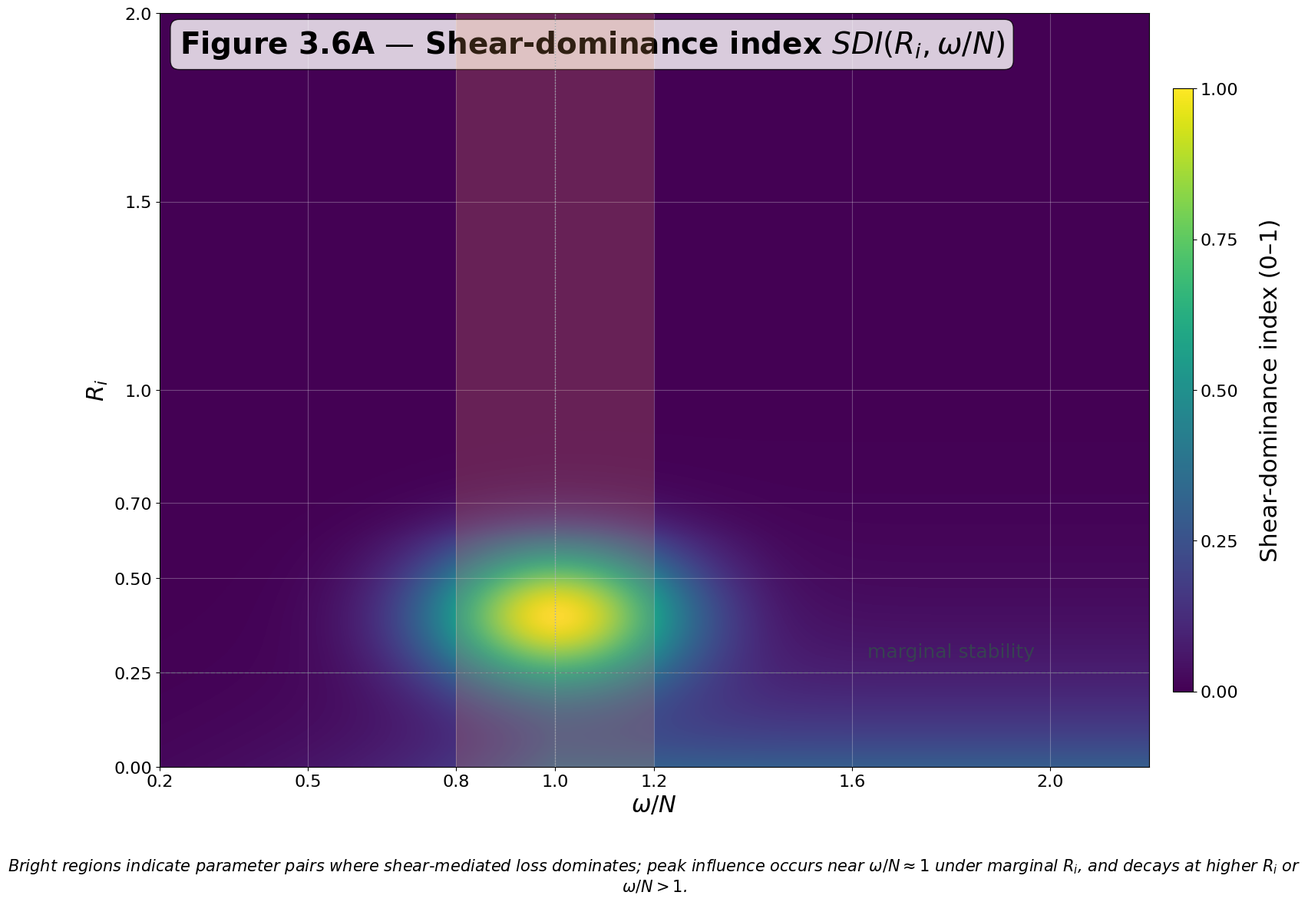

Write the Python code that produced this figure.
#!/usr/bin/env python3
"""
Figure 3.6A — Shear-dominance index on (Ri, ω/N)
Publication-quality figure following shared house style specifications.
"""

import numpy as np
import matplotlib.pyplot as plt
from matplotlib.patches import Rectangle
import matplotlib.patches as mpatches

# Shared house style settings
plt.rcParams.update({
    'font.family': 'Arial',
    'font.size': 16,  # tick labels
    'axes.labelsize': 22,  # axis labels
    'axes.titlesize': 28,  # panel titles
    'axes.linewidth': 0.8,
    'grid.linewidth': 0.8,
    'grid.color': '#E5E7EB',
    'axes.grid': True,
    'axes.axisbelow': True,
    'figure.facecolor': 'white',
    'axes.facecolor': 'white'
})

def create_shear_dominance_data(omega_N, Ri):
    """
    Create synthetic shear-dominance index data following the physics described:
    - High SDI lobe for low-moderate Ri (≲0.6) near conversion window (0.8-1.2 in ω/N)
    - Bright horizontally elongated island centered at (Ri≈0.4, ω/N≈1)
    - Rapid decay with stability as Ri→1-2
    - High-frequency suppression for ω/N≳1.4-1.6
    - Sub-buoyancy tail extending into ω/N<1 at very low Ri
    """
    OMEGA_N, RI = np.meshgrid(omega_N, Ri)
    
    # Main lobe: Gaussian-like peak centered at (ω/N≈1, Ri≈0.4)
    main_peak = np.exp(-((OMEGA_N - 1.0)**2 / (0.3**2) + (RI - 0.4)**2 / (0.2**2)))
    
    # Horizontal elongation in frequency direction
    freq_elongation = np.exp(-((OMEGA_N - 1.0)**2 / (0.5**2)))
    
    # Stability decay: exponential decay for high Ri
    stability_decay = np.exp(-(RI - 0.4)**2 / (0.8**2)) * np.exp(-np.maximum(0, RI - 0.6) / 0.3)
    
    # High-frequency suppression
    freq_suppression = np.exp(-np.maximum(0, OMEGA_N - 1.4) / 0.4)
    
    # Sub-buoyancy tail for low Ri and ω/N < 1
    sub_buoyancy = 0.3 * np.exp(-RI / 0.2) * np.exp(-np.maximum(0, 1.0 - OMEGA_N) / 0.3)
    
    # Combine all components
    sdi = main_peak * freq_elongation * stability_decay * freq_suppression + sub_buoyancy
    
    # Normalize to 0-1 range
    sdi = np.clip(sdi / np.max(sdi), 0, 1)
    
    return sdi

def main():
    # Create figure with specified canvas size
    fig, ax = plt.subplots(1, 1, figsize=(18, 12), dpi=100)
    
    # Define axes ranges as specified
    omega_N = np.linspace(0.2, 2.2, 200)
    Ri = np.linspace(0.0, 2.0, 150)
    
    # Generate shear-dominance index data
    sdi_data = create_shear_dominance_data(omega_N, Ri)
    
    # Create heatmap using Viridis colormap (darker = higher intensity)
    im = ax.imshow(sdi_data, extent=[0.2, 2.2, 0.0, 2.0], 
                   aspect='auto', origin='lower', cmap='viridis', 
                   vmin=0, vmax=1, interpolation='bilinear')
    
    # Set axes properties
    ax.set_xlabel(r'$\omega/N$', fontsize=22)
    ax.set_ylabel(r'$R_i$', fontsize=22)
    
    # Set tick positions and labels as specified
    omega_ticks = [0.2, 0.5, 0.8, 1.0, 1.2, 1.6, 2.0]
    ri_ticks = [0, 0.25, 0.5, 0.7, 1.0, 1.5, 2.0]
    
    ax.set_xticks(omega_ticks)
    ax.set_yticks(ri_ticks)
    ax.set_xticklabels([f'{x:.1f}' for x in omega_ticks], fontsize=16)
    ax.set_yticklabels([f'{y:.2f}' if y < 1 else f'{y:.1f}' for y in ri_ticks], fontsize=16)
    
    # Add conversion window overlay (translucent amber band)
    conversion_band = Rectangle((0.8, 0.0), 0.4, 2.0, 
                               facecolor='#F4A261', alpha=0.2, 
                               edgecolor='none', zorder=10)
    ax.add_patch(conversion_band)
    
    # Add dotted centerline at ω/N = 1
    ax.axvline(x=1.0, color='#9CA3AF', linestyle=':', linewidth=1, zorder=11)
    
    # Add optional horizontal guide at Ri = 0.25
    ax.axhline(y=0.25, color='#6B7280', linestyle='--', linewidth=1, alpha=0.7, zorder=11)
    ax.text(1.8, 0.28, 'marginal stability', fontsize=18, 
            ha='center', va='bottom', color='#374151')
    
    # Add colorbar
    cbar = plt.colorbar(im, ax=ax, shrink=0.8, aspect=30, pad=0.02)
    cbar.set_label('Shear-dominance index (0–1)', fontsize=22, labelpad=20)
    cbar.set_ticks([0, 0.25, 0.5, 0.75, 1.0])
    cbar.ax.tick_params(labelsize=16)
    
    # Add title
    ax.text(0.02, 0.98, r'Figure 3.6A — Shear-dominance index $SDI(R_i,\omega/N)$', 
            transform=ax.transAxes, fontsize=28, fontweight='bold',
            verticalalignment='top', horizontalalignment='left',
            bbox=dict(boxstyle='round,pad=0.3', facecolor='white', alpha=0.8))
    
    # Add caption
    caption_text = (r"Bright regions indicate parameter pairs where shear-mediated loss dominates; "
                   r"peak influence occurs near $\omega/N \approx 1$ under marginal $R_i$, "
                   r"and decays at higher $R_i$ or $\omega/N > 1$.")
    
    ax.text(0.5, -0.12, caption_text, transform=ax.transAxes, 
            fontsize=15, style='italic', ha='center', va='top',
            wrap=True)
    
    # Set limits and grid
    ax.set_xlim(0.2, 2.2)
    ax.set_ylim(0.0, 2.0)
    ax.grid(True, alpha=0.3)
    
    # Adjust layout
    plt.tight_layout()
    
    # Save figure
    plt.savefig('figure_3_6a.png', dpi=150, bbox_inches='tight', 
                facecolor='white', edgecolor='none')
    plt.savefig('figure_3_6a.pdf', bbox_inches='tight', 
                facecolor='white', edgecolor='none')
    
    print("Figure 3.6A created successfully!")
    plt.show()

if __name__ == "__main__":
    main()
